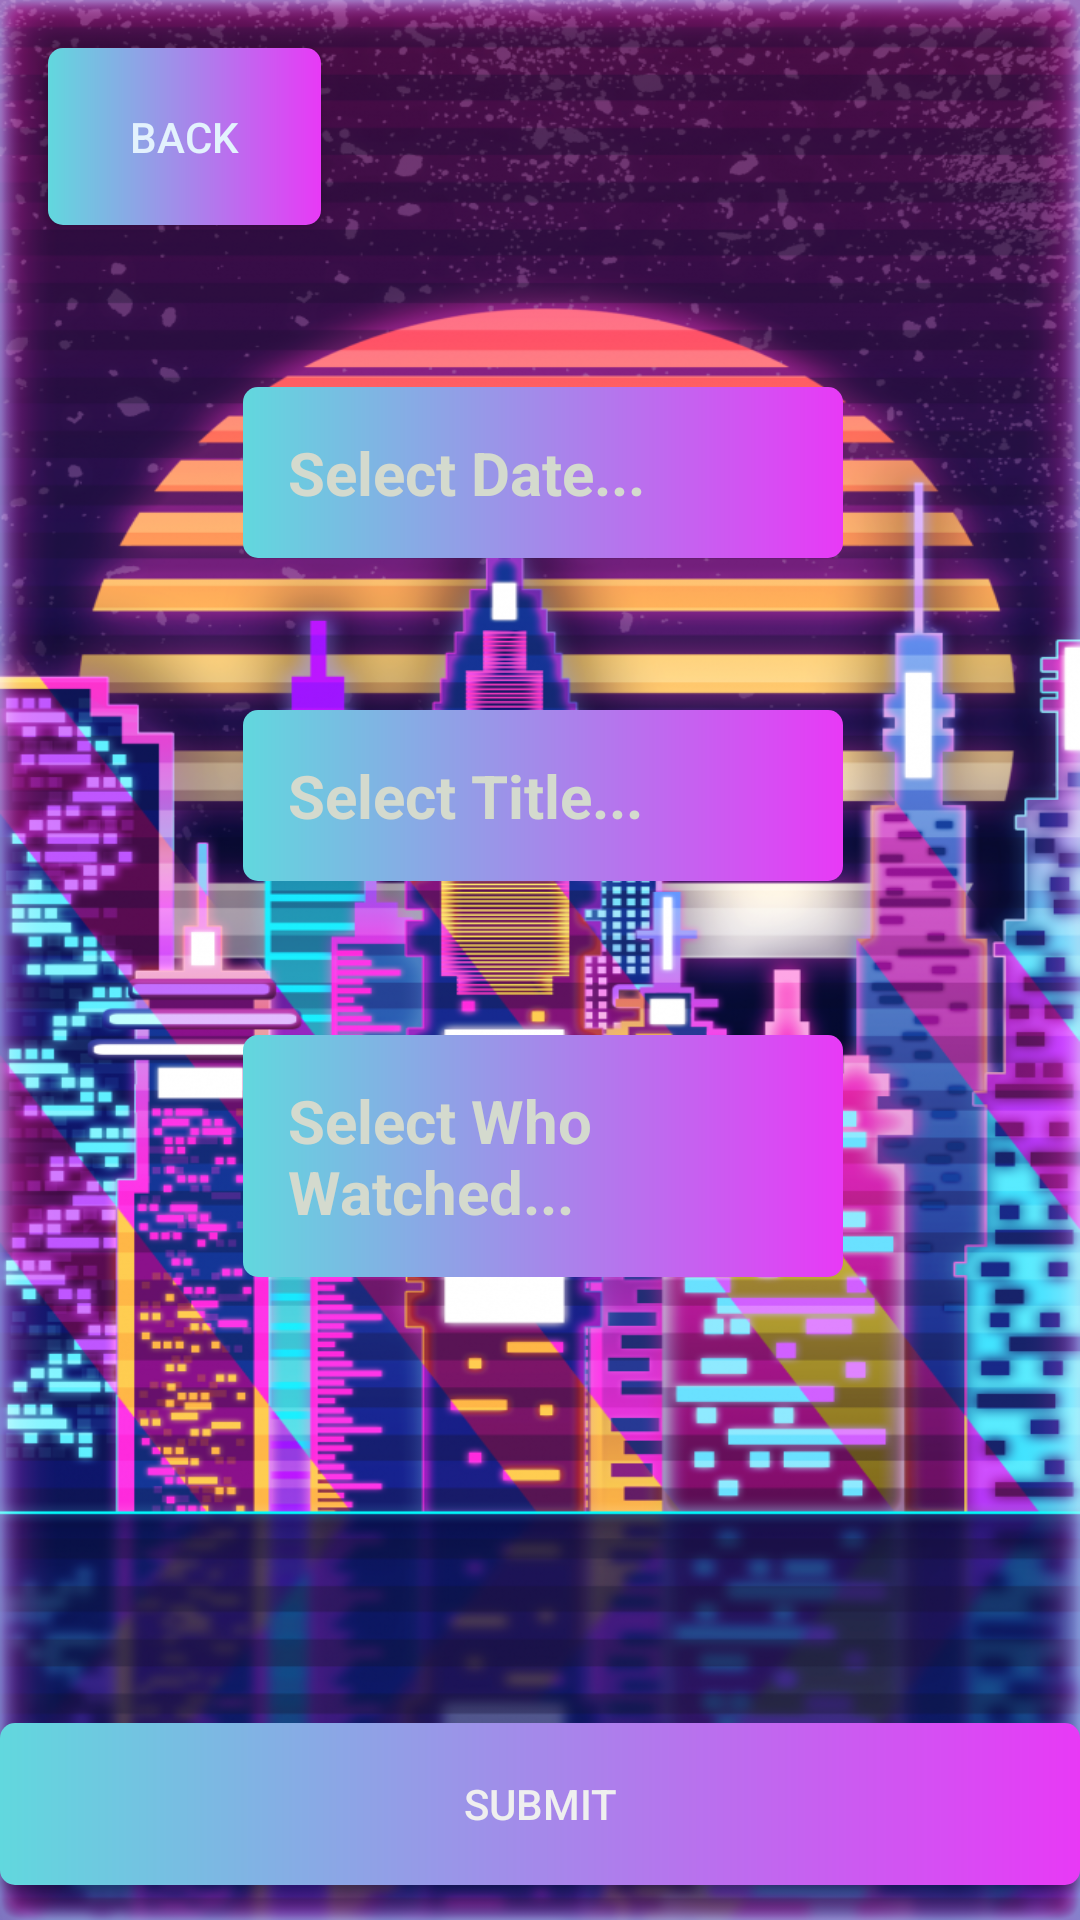

Android layout source for this screen:
<!-- AndroidManifest.xml: application theme Theme.MovieDexV4 -->
<!-- res/layout/activity_add.xml -->
<?xml version="1.0" encoding="utf-8"?>
<androidx.constraintlayout.widget.ConstraintLayout xmlns:android="http://schemas.android.com/apk/res/android"
    xmlns:app="http://schemas.android.com/apk/res-auto"
    xmlns:tools="http://schemas.android.com/tools"
    android:layout_width="match_parent"
    android:layout_height="match_parent"
    android:background="@drawable/vaporwavebackground"
    tools:context="activities.AddActivity">


    <androidx.appcompat.widget.AppCompatButton

        android:id="@+id/BackButton"
        android:layout_width="91dp"
        android:layout_height="59dp"
        android:layout_marginStart="16dp"

        android:layout_marginTop="16dp"


        android:background="@drawable/bg"
        android:text="@string/back"
        android:textColor="#E3F2FD"
        app:icon="@drawable/bg"
        app:layout_constraintStart_toStartOf="parent"
        app:layout_constraintTop_toTopOf="parent" />

    <androidx.appcompat.widget.AppCompatButton
        android:id="@+id/SubmitButton"
        android:layout_width="match_parent"
        android:layout_height="54dp"
        android:background="@drawable/bg"
        android:text="Submit"
        android:textColor="#EFEFEF"
        app:layout_constraintBottom_toBottomOf="parent"
        app:layout_constraintTop_toTopOf="parent"
        app:layout_constraintVertical_bias="0.98"
        tools:layout_editor_absoluteX="0dp"

        />

    <EditText
        android:id="@+id/TitleButton"
        android:layout_width="200dp"
        android:layout_height="wrap_content"
        android:layout_centerHorizontal="true"
        android:autofillHints=""
        android:background="@drawable/bg"
        android:hint="Select Title..."
        android:padding="15dp"
        android:textColorHint="#D4DACE"
        android:textColor="#FFFFFF"
        android:textSize="20sp"
        android:textStyle="bold"
        app:layout_constraintBottom_toBottomOf="parent"
        app:layout_constraintEnd_toEndOf="parent"
        app:layout_constraintHorizontal_bias="0.507"
        app:layout_constraintStart_toStartOf="parent"
        app:layout_constraintTop_toTopOf="parent"
        app:layout_constraintVertical_bias="0.406"
        tools:context=".CalButLogic" />


    <EditText
        android:id="@+id/WatchedButton"
        android:layout_width="200dp"
        android:layout_height="wrap_content"
        android:layout_centerHorizontal="true"
        android:autofillHints=""
        android:background="@drawable/bg"
        android:hint="Select Who Watched..."
        android:padding="15dp"
        android:textColorHint="#D4DACE"
        android:textColor="#FFFFFF"
        android:textSize="20sp"
        android:textStyle="bold"
        app:layout_constraintBottom_toBottomOf="parent"
        app:layout_constraintEnd_toEndOf="parent"
        app:layout_constraintHorizontal_bias="0.507"
        app:layout_constraintStart_toStartOf="parent"
        app:layout_constraintTop_toTopOf="parent"
        app:layout_constraintVertical_bias="0.617"
        tools:context=".CalButLogic" />

    <EditText
        android:id="@+id/dateButton"
        android:layout_width="200dp"
        android:layout_height="wrap_content"
        android:layout_centerHorizontal="true"
        android:autofillHints=""
        android:background="@drawable/bg"
        android:hint="Select Date..."
        android:padding="15dp"
        android:textColorHint="#D4DACE"
        android:textColor="#FFFFFF"
        android:textSize="20sp"
        android:textStyle="bold"
        app:layout_constraintBottom_toBottomOf="parent"
        app:layout_constraintEnd_toEndOf="parent"
        app:layout_constraintHorizontal_bias="0.507"
        app:layout_constraintStart_toStartOf="parent"
        app:layout_constraintTop_toTopOf="parent"
        app:layout_constraintVertical_bias="0.221"
        tools:context=".CalButLogic" />

</androidx.constraintlayout.widget.ConstraintLayout>
<!-- resources referenced by this layout -->
<resources>
  <!-- drawable bg (drawable) -->
  <?xml version="1.0" encoding="utf-8"?>
  <shape xmlns:android="http://schemas.android.com/apk/res/android">
      <gradient android:startColor="#61d8de"
                android:endColor="#e839f6"
                android:angle="0" />
  
      <corners android:radius="5dp"/>
  </shape>
  <!-- drawable vaporwavebackground: png bitmap (drawable, 956545 bytes) -->
  <string name="back">BACK</string>
  <style name="Theme.MovieDexV4" parent="Theme.MaterialComponents.DayNight.DarkActionBar">
          
          <item name="colorPrimary">@color/purple_500</item>
          <item name="colorPrimaryVariant">@color/purple_700</item>
          <item name="colorOnPrimary">@color/white</item>
          
          <item name="colorSecondary">@color/teal_200</item>
          <item name="colorSecondaryVariant">@color/teal_700</item>
          <item name="colorOnSecondary">@color/black</item>
          
          <item name="android:statusBarColor">?attr/colorPrimaryVariant</item>
          
      </style>
  <!-- not gathered from this repository: default colours our renderer supplied (Android Studio template values) -->
  <color name="purple_500">#FF6200EE</color>
  <color name="purple_700">#FF3700B3</color>
  <color name="teal_200">#FF03DAC5</color>
  <color name="teal_700">#FF018786</color>
  <color name="black">#FF000000</color>
  <color name="white">#FFFFFFFF</color>
</resources>
